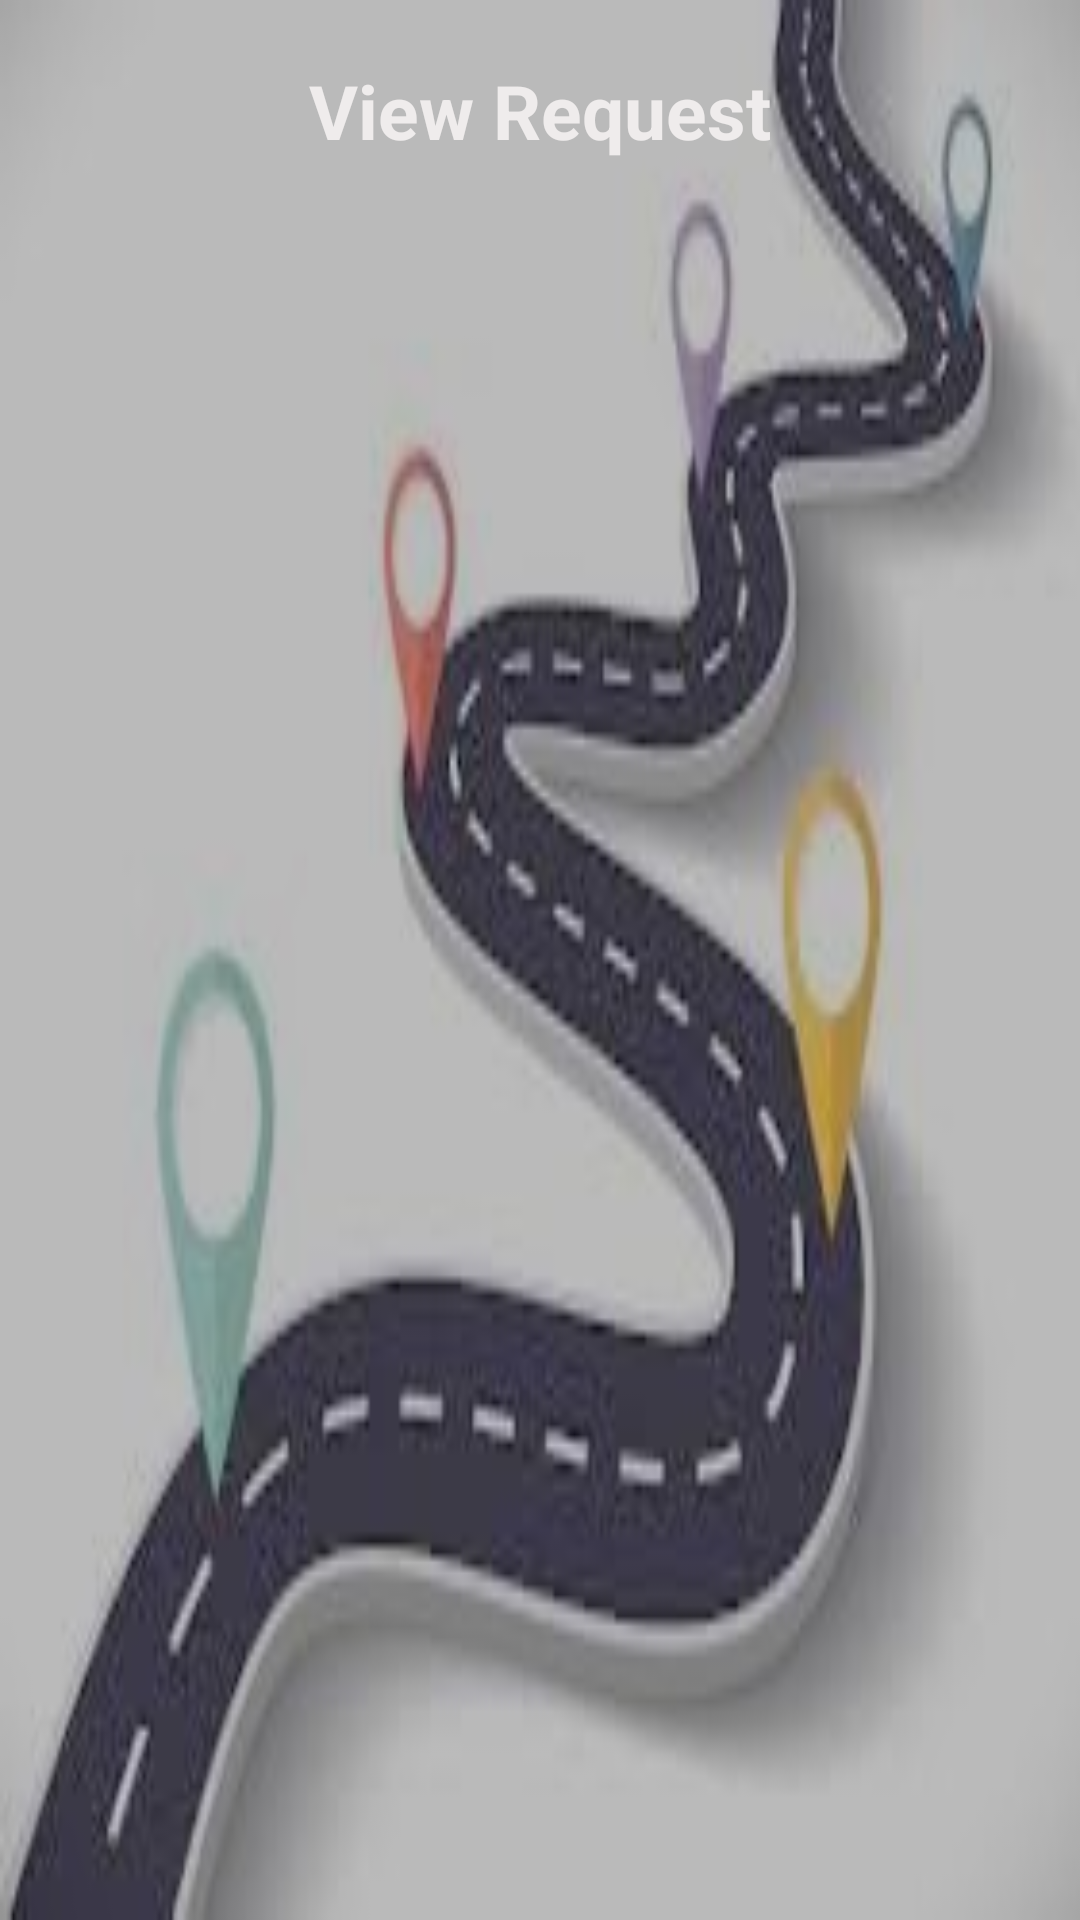

Layout XML and referenced resources for this Android screen:
<!-- AndroidManifest.xml: application theme Theme.Blablacar -->
<!-- res/layout/activity_userrequest.xml -->
<?xml version="1.0" encoding="utf-8"?>
<LinearLayout xmlns:android="http://schemas.android.com/apk/res/android"
    xmlns:app="http://schemas.android.com/apk/res-auto"
    xmlns:tools="http://schemas.android.com/tools"
    android:layout_width="match_parent"
    android:layout_height="match_parent"
    android:gravity="center"
    android:background="@drawable/bg"
    android:orientation="vertical"
    tools:context=".Userrequest">





    <TextView
        android:id="@+id/textView12"
        android:layout_width="wrap_content"
        android:layout_height="wrap_content"
        android:gravity="center"
        android:layout_marginTop="20dp"
        android:text="View Request"
        android:textStyle="bold"
        android:textColor="#EFECEC"
        android:textSize="25dp" />


    <ListView
        android:id="@+id/lv"
        android:layout_width="match_parent"
        android:layout_height="match_parent"
        android:layout_marginLeft="20dp" />



    










































</LinearLayout>
<!-- resources referenced by this layout -->
<resources>
  <!-- drawable bg: jpeg bitmap (drawable, 9698 bytes) -->
  <style name="Theme.Blablacar" parent="Theme.MaterialComponents.DayNight.DarkActionBar">
          
          <item name="colorPrimary">@color/purple_500</item>
          <item name="colorPrimaryVariant">@color/purple_700</item>
          <item name="colorOnPrimary">@color/white</item>
          
          <item name="colorSecondary">@color/teal_200</item>
          <item name="colorSecondaryVariant">@color/teal_700</item>
          <item name="colorOnSecondary">@color/black</item>
          
          <item name="android:statusBarColor" tools:targetApi="l">?attr/colorPrimaryVariant</item>
          
      </style>
  <color name="purple_500">#0A0A0B</color>
  <color name="purple_700">#0E0E0E</color>
  <color name="white">#FFFFFFFF</color>
  <color name="teal_200">#FF03DAC5</color>
  <color name="teal_700">#FF018786</color>
  <color name="black">#FF000000</color>
</resources>
